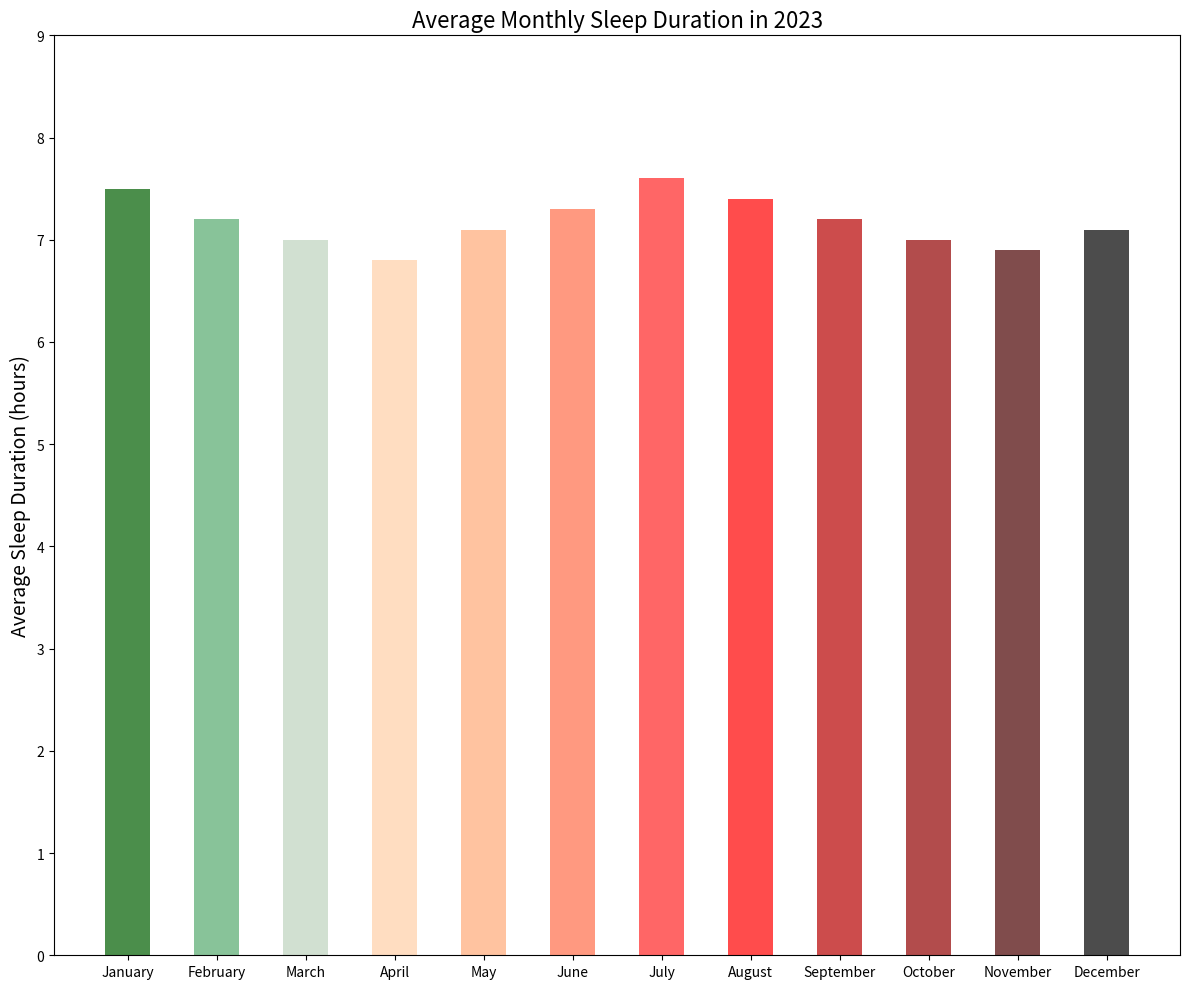

The script that saved this image:

import matplotlib.pyplot as plt

# Generate data points
months = [
    "January", "February", "March", "April", "May", "June",
    "July", "August", "September", "October", "November", "December"
]
sleep_durations = [7.5, 7.2, 7.0, 6.8, 7.1, 7.3, 7.6, 7.4, 7.2, 7.0, 6.9, 7.1]

plt.figure(figsize=(12, 10))  # Change the width and height of the chart

# Create a vertical bar chart with specified bar width and colors
plt.bar(months, sleep_durations, color=[
    '#4B8E4B', '#88C399', '#D1E0D1', '#FFDDC1', '#FFC3A0',
    '#FF9980', '#FF6666', '#FF4C4C', '#CC4C4C', '#B24C4C',
    '#804C4C', '#4C4C4C'], width=0.5)

plt.ylabel('Average Sleep Duration (hours)', fontsize=14)
plt.title('Average Monthly Sleep Duration in 2023', fontsize=16)
plt.ylim(0, 9)  # Adjusted to give some space for readability

plt.tight_layout()
plt.show()
